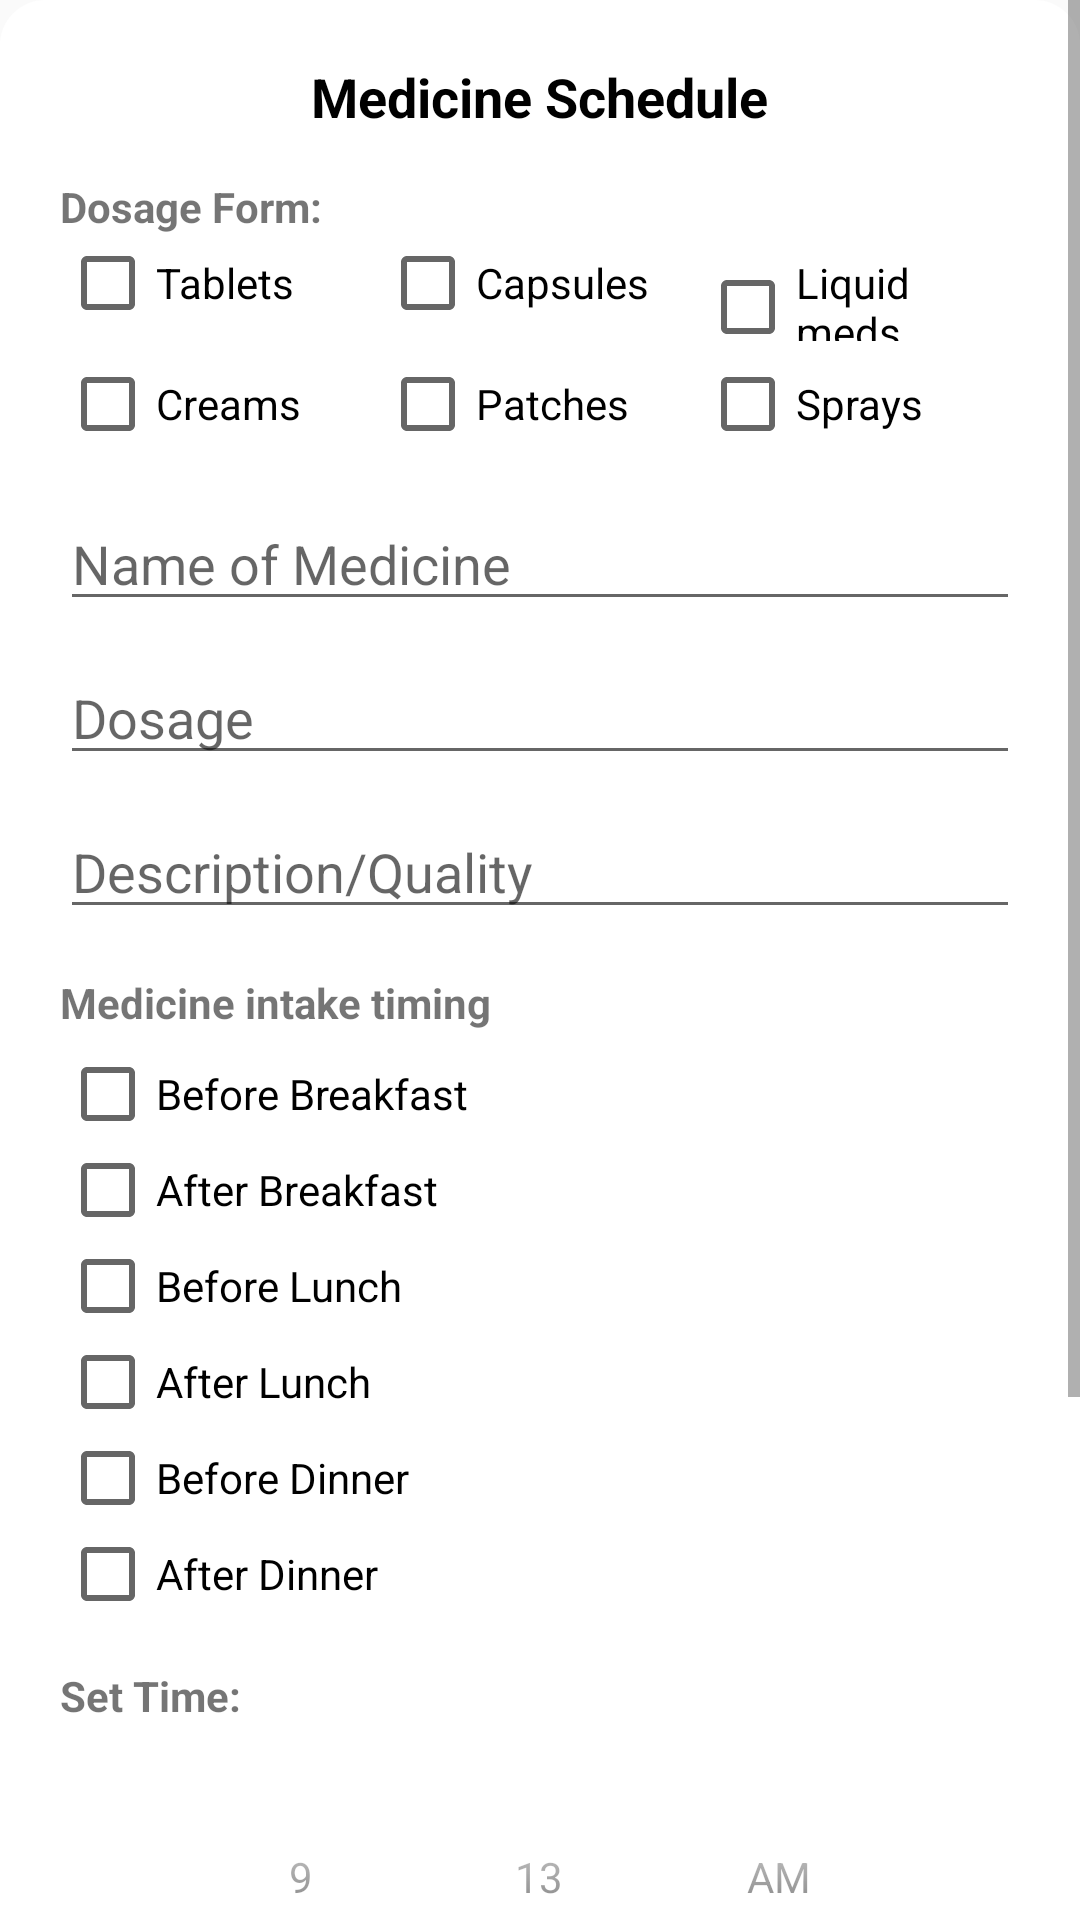

Layout XML and referenced resources for this Android screen:
<!-- AndroidManifest.xml: application theme Theme.HealGuard -->
<!-- res/layout/medicine_schedule_dialog.xml -->
<?xml version="1.0" encoding="utf-8"?>
<ScrollView xmlns:android="http://schemas.android.com/apk/res/android"
    android:layout_width="match_parent"
    android:layout_height="wrap_content"
    android:fillViewport="true">

    <LinearLayout
        android:layout_width="match_parent"
        android:layout_height="wrap_content"
        android:orientation="vertical"
        android:padding="20dp"
        android:background="@drawable/dialog_bg">

        <TextView
            android:layout_width="wrap_content"
            android:layout_height="wrap_content"
            android:text="Medicine Schedule"
            android:textStyle="bold"
            android:textSize="18sp"
            android:layout_gravity="center"
            android:layout_marginBottom="10dp"
            android:textColor="@android:color/black"/>

        
        <TextView
            android:id="@+id/dosageFormLabel"
            android:layout_width="wrap_content"
            android:layout_height="wrap_content"
            android:text="Dosage Form:"
            android:textStyle="bold"
            android:layout_marginTop="5dp"/>

        <LinearLayout
            android:layout_width="match_parent"
            android:layout_height="wrap_content"
            android:orientation="horizontal">

            <CheckBox
                android:id="@+id/tabletsCheckbox"
                android:layout_width="0dp"
                android:layout_height="wrap_content"
                android:layout_weight="1"
                android:text="Tablets"/>
            <CheckBox
                android:id="@+id/capsulesCheckbox"
                android:layout_width="0dp"
                android:layout_height="wrap_content"
                android:layout_weight="1"
                android:text="Capsules"/>
            <CheckBox
                android:id="@+id/liquidMedsCheckbox"
                android:layout_width="0dp"
                android:layout_height="wrap_content"
                android:layout_weight="1"
                android:text="Liquid meds"/>
        </LinearLayout>

        <LinearLayout
            android:layout_width="match_parent"
            android:layout_height="wrap_content"
            android:orientation="horizontal"
            android:layout_marginTop="5dp">

            <CheckBox
                android:id="@+id/creamsCheckbox"
                android:layout_width="0dp"
                android:layout_height="wrap_content"
                android:layout_weight="1"
                android:text="Creams"/>
            <CheckBox
                android:id="@+id/patchesCheckbox"
                android:layout_width="0dp"
                android:layout_height="wrap_content"
                android:layout_weight="1"
                android:text="Patches"/>
            <CheckBox
                android:id="@+id/spraysCheckbox"
                android:layout_width="0dp"
                android:layout_height="wrap_content"
                android:layout_weight="1"
                android:text="Sprays"/>
        </LinearLayout>

        <EditText
            android:id="@+id/medNameInput"
            android:layout_width="match_parent"
            android:layout_height="wrap_content"
            android:hint="Name of Medicine"
            android:layout_marginTop="15dp"/>

        <EditText
            android:id="@+id/medUsageInput"
            android:layout_width="match_parent"
            android:layout_height="wrap_content"
            android:hint="Dosage"
            android:layout_marginTop="10dp"/>

        <EditText
            android:id="@+id/medDescInput"
            android:layout_width="match_parent"
            android:layout_height="wrap_content"
            android:hint="Description/Quality"
            android:layout_marginTop="10dp"/>

        <TextView
            android:id="@+id/medicineTakenLabel"
            android:layout_width="wrap_content"
            android:layout_height="wrap_content"
            android:text="Medicine intake timing"
            android:textStyle="bold"
            android:layout_marginTop="15dp"/>

        <LinearLayout
            android:layout_width="match_parent"
            android:layout_height="wrap_content"
            android:orientation="vertical"
            android:layout_marginTop="5dp">

            <CheckBox
                android:id="@+id/beforeBreakfastCheckbox"
                android:layout_width="wrap_content"
                android:layout_height="wrap_content"
                android:text="Before Breakfast"/>
            <CheckBox
                android:id="@+id/afterBreakfastCheckbox"
                android:layout_width="wrap_content"
                android:layout_height="wrap_content"
                android:text="After Breakfast"/>
            <CheckBox
                android:id="@+id/beforeLunchCheckbox"
                android:layout_width="wrap_content"
                android:layout_height="wrap_content"
                android:text="Before Lunch"/>
            <CheckBox
                android:id="@+id/afterLunchCheckbox"
                android:layout_width="wrap_content"
                android:layout_height="wrap_content"
                android:text="After Lunch"/>
            <CheckBox
                android:id="@+id/beforeDinnerCheckbox"
                android:layout_width="wrap_content"
                android:layout_height="wrap_content"
                android:text="Before Dinner"/>
            <CheckBox
                android:id="@+id/afterDinnerCheckbox"
                android:layout_width="wrap_content"
                android:layout_height="wrap_content"
                android:text="After Dinner"/>
        </LinearLayout>

        <TextView
            android:id="@+id/setTimeLabel"
            android:layout_width="wrap_content"
            android:layout_height="wrap_content"
            android:text="Set Time:"
            android:textStyle="bold"
            android:layout_marginTop="15dp"/>

        <TimePicker
            android:id="@+id/timePicker"
            android:layout_width="wrap_content"
            android:layout_height="wrap_content"
            android:timePickerMode="spinner"
            android:layout_gravity="center"
            android:layout_marginTop="5dp"/>

        <LinearLayout
            android:layout_width="match_parent"
            android:layout_height="wrap_content"
            android:orientation="horizontal"
            android:gravity="end"
            android:layout_marginTop="20dp">

            <Button
                android:id="@+id/btnCancel"
                android:layout_width="wrap_content"
                android:layout_height="wrap_content"
                android:text="CANCEL"
                android:background="?android:attr/selectableItemBackground"
                android:textColor="@android:color/black"
                android:minWidth="100dp"/>

            <Button
                android:id="@+id/btnOk"
                android:layout_width="wrap_content"
                android:layout_height="wrap_content"
                android:text="OK"
                android:layout_marginStart="10dp"
                android:backgroundTint="@android:color/holo_blue_dark"
                android:textColor="@android:color/white"
                android:minWidth="100dp"/>
        </LinearLayout>
    </LinearLayout>
</ScrollView>
<!-- resources referenced by this layout -->
<resources>
  <!-- drawable dialog_bg (drawable) -->
  <shape xmlns:android="http://schemas.android.com/apk/res/android"
      android:shape="rectangle">
      <solid android:color="@android:color/white"/>
      <corners android:radius="15dp"/>
  </shape>
  <style name="Theme.HealGuard" parent="android:Theme.Material.Light.NoActionBar" />
</resources>
